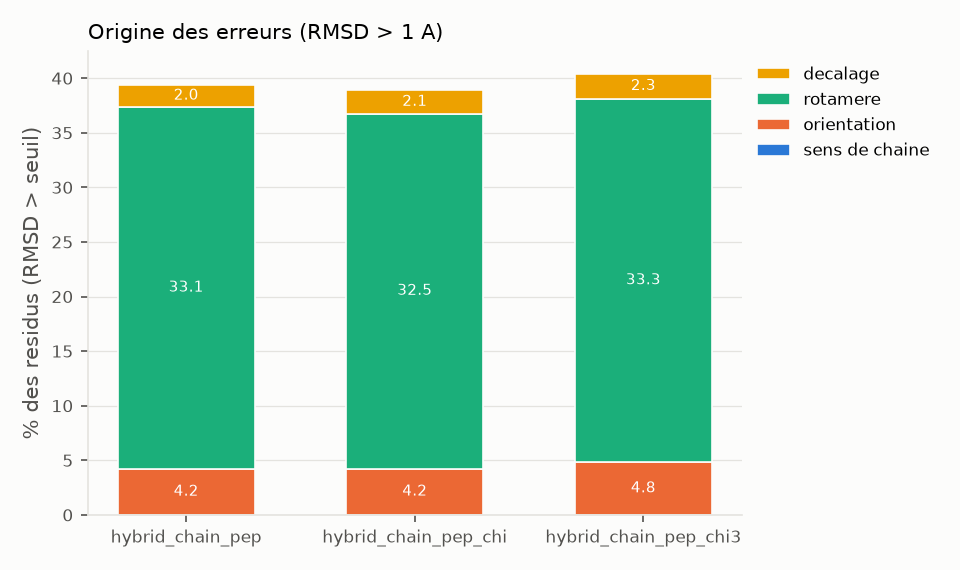

Data behind this chart, as committed beside it:
modele, echecs, part_sens de chaine, part_orientation, part_rotamere, part_decalage, frame_err_deg, sc_local_rmsd, shape_rmsd
hybrid_chain_pep, 0.3939, 0.0, 0.04223, 0.3315, 0.02022, 9.449, 1.143, 0.5125
hybrid_chain_pep_chi, 0.3888, 0.0, 0.04245, 0.3252, 0.02116, 9.385, 1.143, 0.5134
hybrid_chain_pep_chi3, 0.4042, 0.0, 0.04831, 0.3328, 0.02313, 10.36, 1.174, 0.5232
